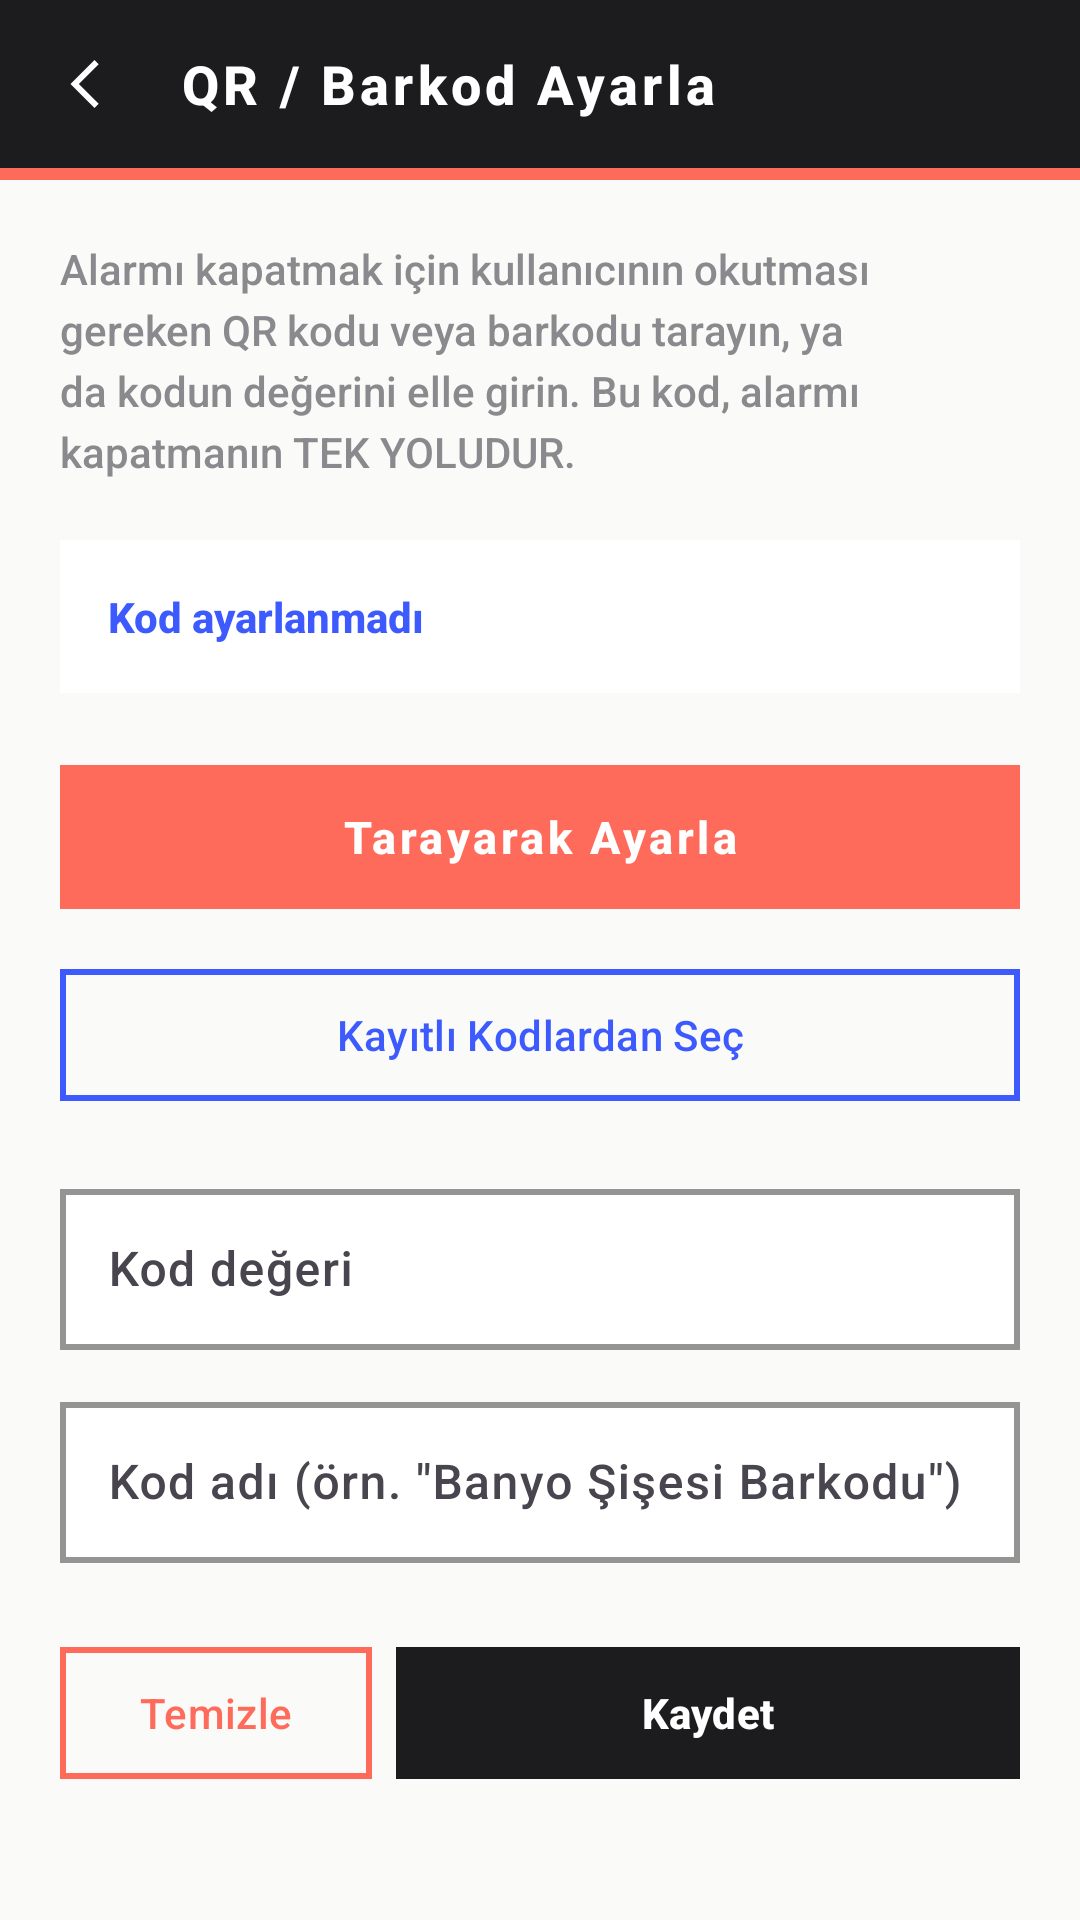

The Android layout XML behind this screen, and the referenced resources:
<!-- AndroidManifest.xml: application theme Theme.QRAlarm -->
<!-- res/layout/activity_qr_setup.xml -->
<?xml version="1.0" encoding="utf-8"?>
<LinearLayout
    xmlns:android="http://schemas.android.com/apk/res/android"
    xmlns:app="http://schemas.android.com/apk/res-auto"
    android:layout_width="match_parent"
    android:layout_height="match_parent"
    android:orientation="vertical"
    android:background="@color/background">

    <LinearLayout android:layout_width="match_parent" android:layout_height="56dp"
        android:background="@color/black" android:orientation="horizontal" android:gravity="center_vertical">
        <ImageView android:id="@+id/btn_back_qr" android:layout_width="40dp" android:layout_height="40dp"
            android:padding="8dp" android:src="@drawable/ic_back_chevron" app:tint="@color/white"
            android:background="?attr/selectableItemBackgroundBorderless"
            android:contentDescription="Back" android:layout_marginStart="8dp"/>
        <TextView android:layout_width="0dp" android:layout_height="wrap_content"
            android:layout_weight="1" android:text="@string/setup_qr_title"
            android:textColor="@color/white" android:textSize="18sp" android:textStyle="bold"
            android:letterSpacing="0.08" android:paddingStart="12dp"/>
    </LinearLayout>
    <View android:layout_width="match_parent" android:layout_height="4dp" android:background="@color/accent"/>

    <ScrollView android:layout_width="match_parent" android:layout_height="0dp" android:layout_weight="1">
        <LinearLayout android:layout_width="match_parent" android:layout_height="wrap_content"
            android:orientation="vertical" android:padding="20dp">

            <TextView android:layout_width="match_parent" android:layout_height="wrap_content"
                android:text="@string/qr_setup_instructions"
                android:textColor="@color/text_secondary" android:textSize="14sp"
                android:lineSpacingExtra="4dp" android:layout_marginBottom="20dp"/>

            
            <FrameLayout android:layout_width="match_parent" android:layout_height="wrap_content"
                android:background="@color/surface" android:padding="16dp"
                android:layout_marginBottom="20dp">
                <TextView android:id="@+id/tv_current_qr"
                    android:layout_width="match_parent" android:layout_height="wrap_content"
                    android:text="@string/no_qr_configured_setup"
                    android:textColor="@color/primary" android:textSize="14sp"
                    android:textStyle="bold"/>
            </FrameLayout>

            
            <com.google.android.material.button.MaterialButton
                android:id="@+id/btn_scan_to_set"
                android:layout_width="match_parent" android:layout_height="56dp"
                android:text="@string/scan_to_set" android:textSize="15sp" android:textStyle="bold"
                android:letterSpacing="0.08" android:textColor="@color/white"
                app:icon="@drawable/ic_qr_code" app:iconTint="@color/white"
                app:backgroundTint="@color/accent" app:cornerRadius="0dp"
                android:layout_marginBottom="12dp"/>

            
            <com.google.android.material.button.MaterialButton
                android:id="@+id/btn_pick_saved_qr"
                android:layout_width="match_parent" android:layout_height="52dp"
                android:text="@string/pick_saved_qr" android:textSize="14sp"
                android:textColor="@color/primary"
                style="@style/Widget.Material3.Button.OutlinedButton"
                app:strokeColor="@color/primary" app:strokeWidth="2dp"
                app:cornerRadius="0dp"
                android:layout_marginBottom="20dp"/>

            
            <com.google.android.material.textfield.TextInputLayout
                android:layout_width="match_parent" android:layout_height="wrap_content"
                android:layout_marginBottom="12dp"
                app:boxBackgroundColor="@color/surface"
                app:boxCornerRadiusTopStart="0dp" app:boxCornerRadiusTopEnd="0dp"
                app:boxCornerRadiusBottomStart="0dp" app:boxCornerRadiusBottomEnd="0dp"
                app:boxStrokeColor="@color/black" app:boxStrokeWidth="2dp">
                <com.google.android.material.textfield.TextInputEditText
                    android:id="@+id/et_qr_code" android:layout_width="match_parent"
                    android:layout_height="wrap_content" android:hint="@string/qr_code_hint"
                    android:textColor="@color/text_primary" android:padding="16dp"/>
            </com.google.android.material.textfield.TextInputLayout>

            <com.google.android.material.textfield.TextInputLayout
                android:layout_width="match_parent" android:layout_height="wrap_content"
                android:layout_marginBottom="24dp"
                app:boxBackgroundColor="@color/surface"
                app:boxCornerRadiusTopStart="0dp" app:boxCornerRadiusTopEnd="0dp"
                app:boxCornerRadiusBottomStart="0dp" app:boxCornerRadiusBottomEnd="0dp"
                app:boxStrokeColor="@color/black" app:boxStrokeWidth="2dp">
                <com.google.android.material.textfield.TextInputEditText
                    android:id="@+id/et_qr_label" android:layout_width="match_parent"
                    android:layout_height="wrap_content" android:hint="@string/qr_label_hint"
                    android:textColor="@color/text_primary" android:padding="16dp"/>
            </com.google.android.material.textfield.TextInputLayout>

            <LinearLayout android:layout_width="match_parent" android:layout_height="wrap_content"
                android:orientation="horizontal">
                <com.google.android.material.button.MaterialButton
                    android:id="@+id/btn_clear_qr"
                    android:layout_width="0dp" android:layout_height="52dp"
                    android:layout_weight="1" android:layout_marginEnd="8dp"
                    android:text="@string/clear" android:textColor="@color/danger"
                    style="@style/Widget.Material3.Button.OutlinedButton"
                    app:strokeColor="@color/danger" app:strokeWidth="2dp"
                    app:cornerRadius="0dp"/>
                <com.google.android.material.button.MaterialButton
                    android:id="@+id/btn_save_qr"
                    android:layout_width="0dp" android:layout_height="52dp"
                    android:layout_weight="2"
                    android:text="@string/save" android:textStyle="bold"
                    android:textColor="@color/white"
                    app:backgroundTint="@color/black" app:cornerRadius="0dp"/>
            </LinearLayout>

        </LinearLayout>
    </ScrollView>
</LinearLayout>
<!-- resources referenced by this layout -->
<resources>
  <color name="accent">#FF6B5B</color>
  <color name="background">#FAFAF8</color>
  <color name="black">#1C1C1E</color>
  <color name="danger">#FF6B5B</color>
  <color name="primary">#3D5AFE</color>
  <color name="surface">#FFFFFF</color>
  <color name="text_primary">#1C1C1E</color>
  <color name="text_secondary">#8A8A8E</color>
  <color name="white">#FFFFFF</color>
  <!-- drawable ic_back_chevron (drawable) -->
  <?xml version="1.0" encoding="utf-8"?>
  <vector xmlns:android="http://schemas.android.com/apk/res/android"
      android:width="24dp"
      android:height="24dp"
      android:viewportWidth="24"
      android:viewportHeight="24"
      android:tint="#FFFFFF">
      <path
          android:fillColor="@android:color/white"
          android:pathData="M15.5,4l-8,8l8,8l1.4,-1.4l-6.6,-6.6l6.6,-6.6z"/>
  </vector>
  <string name="clear">Temizle</string>
  <string name="no_qr_configured_setup">Kod ayarlanmadı</string>
  <string name="pick_saved_qr">Kayıtlı Kodlardan Seç</string>
  <string name="qr_code_hint">Kod değeri</string>
  <string name="qr_label_hint">Kod adı (örn. \"Banyo Şişesi Barkodu\")</string>
  <string name="qr_setup_instructions">Alarmı kapatmak için kullanıcının okutması gereken QR kodu veya barkodu tarayın, ya da kodun değerini elle girin. Bu kod, alarmı kapatmanın TEK YOLUDUR.</string>
  <string name="save">Kaydet</string>
  <string name="scan_to_set">Tarayarak Ayarla</string>
  <string name="setup_qr_title">QR / Barkod Ayarla</string>
  <style name="Theme.QRAlarm" parent="Theme.Material3.Light.NoActionBar">
          <item name="colorPrimary">@color/primary</item>
          <item name="colorOnPrimary">@color/white</item>
          <item name="colorSecondary">@color/accent</item>
          <item name="colorOnSecondary">@color/text_primary</item>
          <item name="android:colorBackground">@color/background</item>
          <item name="colorSurface">@color/surface</item>
          <item name="android:statusBarColor">@color/background</item>
          <item name="android:navigationBarColor">@color/background</item>
          <item name="android:windowLightStatusBar" tools:targetApi="m">true</item>
  
          <item name="android:fontFamily">sans-serif-medium</item>
  
          <item name="shapeAppearanceSmallComponent">@style/ShapeSmall</item>
          <item name="shapeAppearanceMediumComponent">@style/ShapeMedium</item>
          <item name="shapeAppearanceLargeComponent">@style/ShapeLarge</item>
      </style>
  <style name="ShapeSmall" parent="ShapeAppearance.Material3.SmallComponent">
          <item name="cornerFamily">rounded</item>
          <item name="cornerSize">20dp</item>
      </style>
  <style name="ShapeMedium" parent="ShapeAppearance.Material3.MediumComponent">
          <item name="cornerFamily">rounded</item>
          <item name="cornerSize">28dp</item>
      </style>
  <style name="ShapeLarge" parent="ShapeAppearance.Material3.LargeComponent">
          <item name="cornerFamily">rounded</item>
          <item name="cornerSize">32dp</item>
      </style>
</resources>
